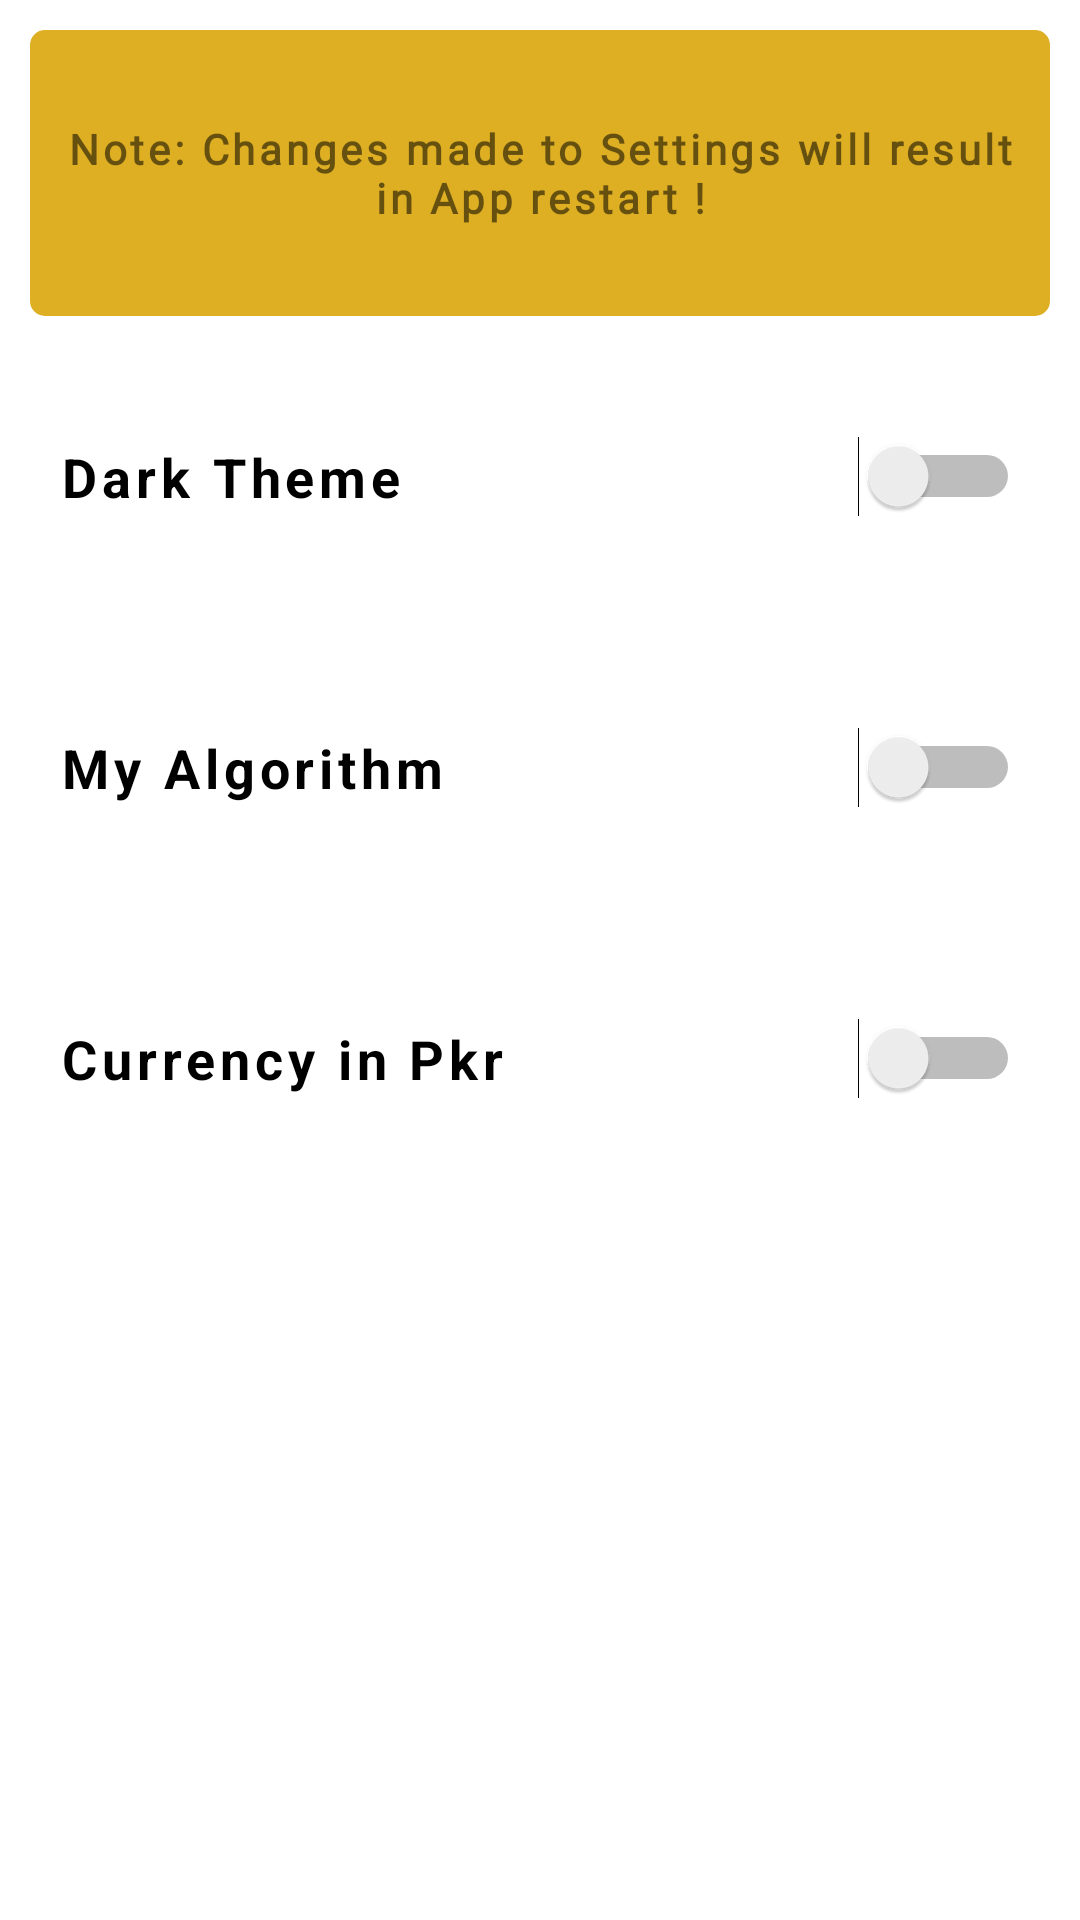

The Android layout XML behind this screen, and the referenced resources:
<!-- AndroidManifest.xml: application theme Theme.Covid19predictorfypv10 -->
<!-- res/layout/activity_settings.xml -->
<?xml version="1.0" encoding="utf-8"?>
<androidx.constraintlayout.widget.ConstraintLayout xmlns:android="http://schemas.android.com/apk/res/android"
    xmlns:app="http://schemas.android.com/apk/res-auto"
    xmlns:tools="http://schemas.android.com/tools"
    android:id="@+id/main_L"
    android:layout_width="match_parent"
    android:layout_height="match_parent"
    android:background="@color/white"

    tools:context=".SettingsActivity">

    <LinearLayout
        android:layout_width="match_parent"
        android:layout_height="match_parent"
        android:orientation="vertical"
        android:padding="10dp">
        <RelativeLayout
            android:layout_width="match_parent"
            android:layout_height="wrap_content"
            android:background="@drawable/yellow_bg"
            android:paddingHorizontal="10dp"
            android:layout_marginBottom="10dp"
            android:paddingVertical="30dp">

            <TextView
                android:layout_width="match_parent"
                android:layout_height="wrap_content"
                android:fontFamily="@font/alfa_slab_one"
                android:letterSpacing="0.09"
                android:text="Note: Changes made to Settings will result in App restart !"
                android:textAlignment="center"
                android:textStyle="bold" />


        </RelativeLayout>
        <RelativeLayout
            android:layout_width="match_parent"
            android:layout_height="wrap_content"
            android:background="@drawable/blue_bg"
            android:paddingHorizontal="10dp"
            android:paddingVertical="30dp">

            <TextView
                android:id="@+id/darkthemetxt"
                android:layout_width="wrap_content"
                android:layout_height="wrap_content"
                android:layout_centerVertical="true"
                android:text="Dark Theme"
                android:textColor="@color/black"
                android:textSize="18sp"
                android:textStyle="bold" />

            <Switch
                android:id="@+id/darkthemeswitch"
                android:layout_width="wrap_content"
                android:layout_height="wrap_content"
                android:layout_alignParentEnd="true"
                android:layout_centerVertical="true"
                android:checked="false" />
        </RelativeLayout>

        <RelativeLayout
            android:layout_width="match_parent"
            android:layout_height="wrap_content"
            android:layout_marginVertical="10dp"
            android:background="@drawable/blue_bg"
            android:paddingHorizontal="10dp"
            android:paddingVertical="30dp">

            <TextView
                android:id="@+id/myalgotxt"
                android:layout_width="wrap_content"
                android:layout_height="wrap_content"
                android:layout_centerVertical="true"
                android:text="My Algorithm"
                android:textColor="@color/black"
                android:textSize="18sp"
                android:textStyle="bold" />

            <Switch
                android:id="@+id/myalgoswitch"
                android:layout_width="wrap_content"
                android:layout_height="wrap_content"
                android:layout_alignParentEnd="true"
                android:layout_centerVertical="true"
                android:checked="false" />
        </RelativeLayout>

        <RelativeLayout
            android:layout_width="match_parent"
            android:layout_height="wrap_content"
            android:background="@drawable/blue_bg"
            android:paddingHorizontal="10dp"
            android:paddingVertical="30dp">

            <TextView
                android:id="@+id/pkrtxt"
                android:layout_width="wrap_content"
                android:layout_height="wrap_content"
                android:layout_centerVertical="true"
                android:text="Currency in Pkr"
                android:textColor="@color/black"
                android:textSize="18sp"
                android:textStyle="bold" />

            <Switch
                android:id="@+id/pkrswitch"
                android:layout_width="wrap_content"
                android:layout_height="wrap_content"
                android:layout_alignParentEnd="true"
                android:layout_centerVertical="true"
                android:checked="false" />
        </RelativeLayout>


    </LinearLayout>


</androidx.constraintlayout.widget.ConstraintLayout>
<!-- resources referenced by this layout -->
<resources>
  <color name="black">#FF000000</color>
  <color name="white">#FFFFFFFF</color>
  <!-- drawable yellow_bg (drawable) -->
  <?xml version="1.0" encoding="utf-8"?>
  <shape xmlns:android="http://schemas.android.com/apk/res/android">
  
      <corners android:radius="5dp"/>
      <solid android:color="@color/yellow"/>
  </shape>
  <style name="Theme.Covid19predictorfypv10" parent="Theme.MaterialComponents.DayNight.NoActionBar">
          
          <item name="colorPrimary">@color/purple_500</item>
          <item name="colorPrimaryVariant">@color/purple_700</item>
          <item name="colorOnPrimary">@color/white</item>
          <item name="android:letterSpacing">0.09</item>
          
          <item name="colorSecondary">@color/teal_200</item>
          <item name="colorSecondaryVariant">@color/teal_700</item>
          <item name="colorOnSecondary">@color/black</item>
          
          <item name="android:statusBarColor" tools:targetApi="l">?attr/colorPrimaryVariant</item>
          
      </style>
  <color name="yellow">#DEAF23</color>
  <color name="purple_500">#2F3DB2</color>
  <color name="purple_700">#2F3DB2</color>
  <color name="teal_200">#FF03DAC5</color>
  <color name="teal_700">#FF018786</color>
</resources>
